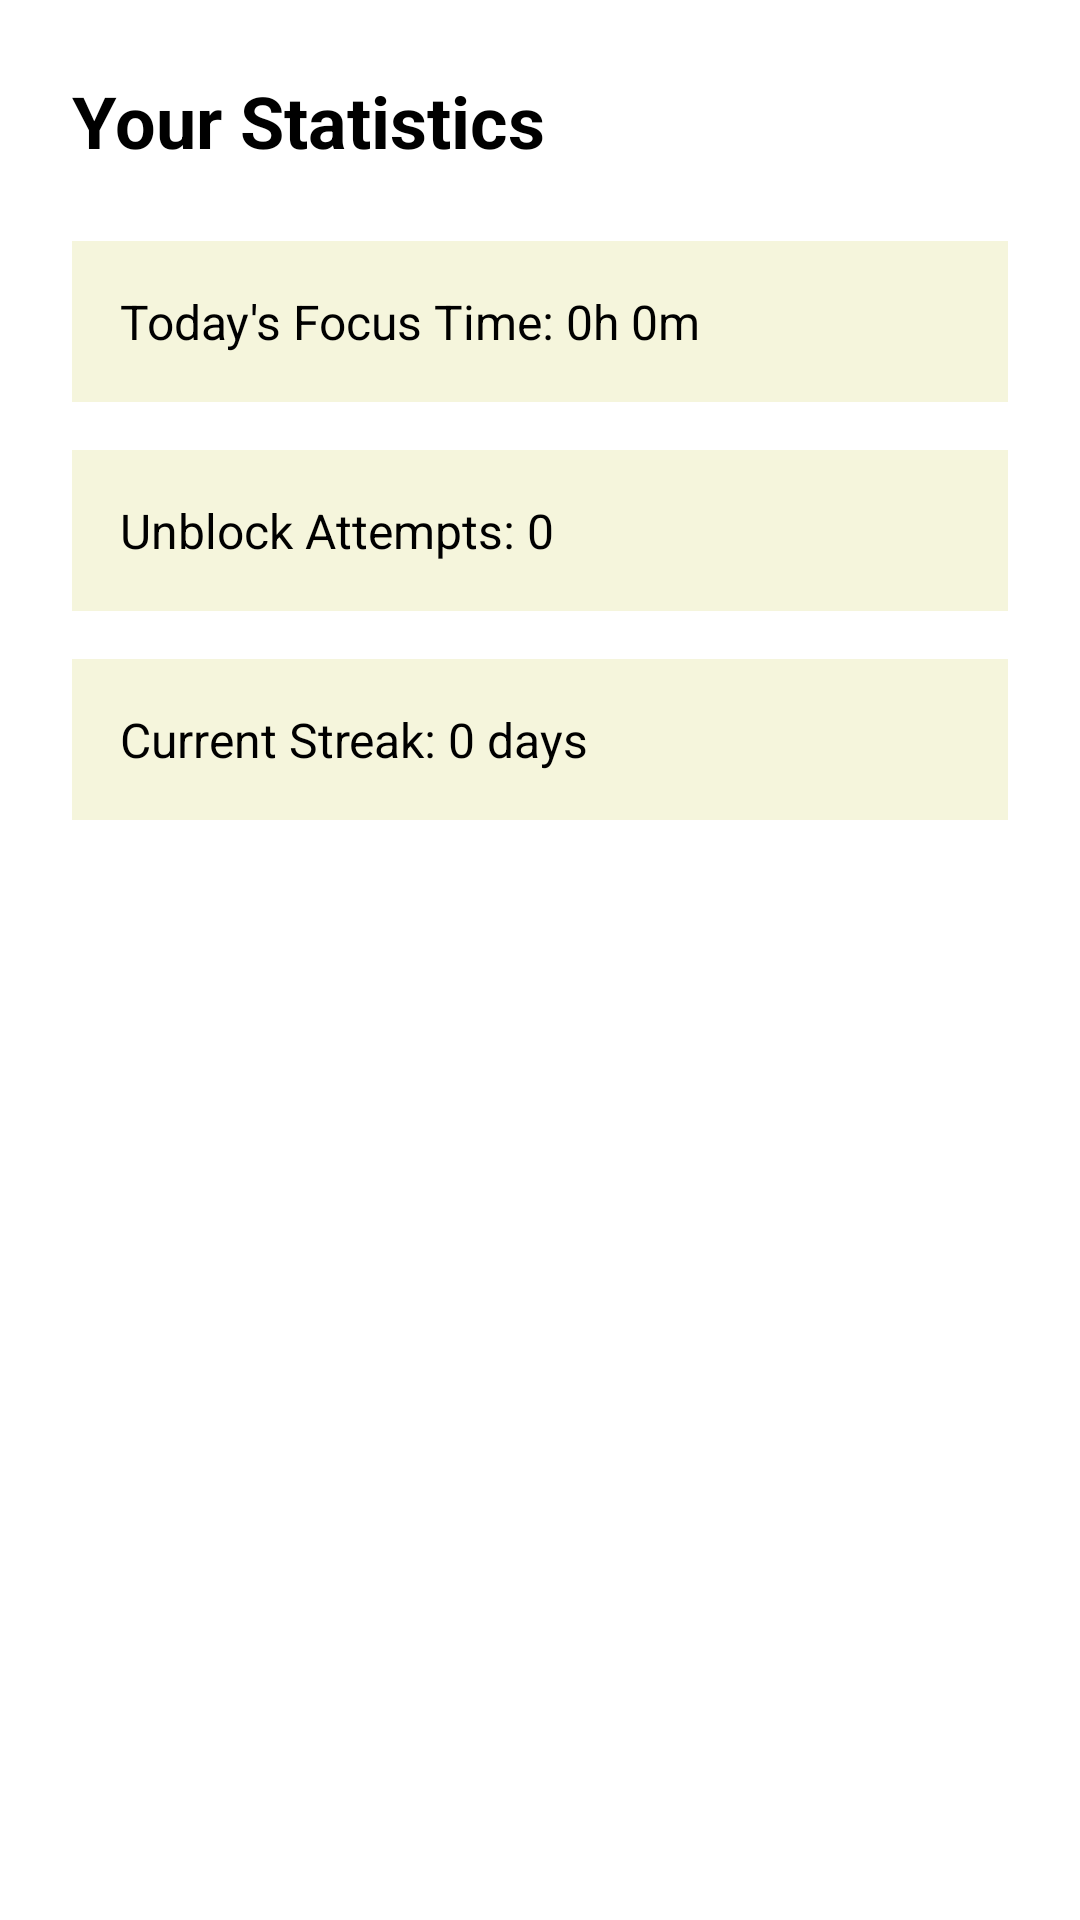

Here is an Android app screen rendered from its layout file. Give the layout XML and the strings, colors and styles it references.
<!-- AndroidManifest.xml: application theme Theme.FocusApp -->
<!-- res/layout/fragment_stats.xml -->
<?xml version="1.0" encoding="utf-8"?>

<ScrollView xmlns:android="http://schemas.android.com/apk/res/android"
    android:layout_width="match_parent"
    android:layout_height="match_parent"
    android:background="@color/background"
    android:padding="24dp">

    <LinearLayout
        android:layout_width="match_parent"
        android:layout_height="wrap_content"
        android:orientation="vertical">

        <TextView
            android:layout_width="wrap_content"
            android:layout_height="wrap_content"
            android:layout_marginBottom="24dp"
            android:text="Your Statistics"
            android:textColor="@color/black"
            android:textSize="24sp"
            android:textStyle="bold" />

        <TextView
            android:id="@+id/todayFocusTime"
            android:layout_width="match_parent"
            android:layout_height="wrap_content"
            android:layout_marginBottom="16dp"
            android:padding="16dp"
            android:background="@color/beige"
            android:text="Today's Focus Time: 0h 0m"
            android:textColor="@color/black"
            android:textSize="16sp" />

        <TextView
            android:id="@+id/todayUnblockAttempts"
            android:layout_width="match_parent"
            android:layout_height="wrap_content"
            android:layout_marginBottom="16dp"
            android:padding="16dp"
            android:background="@color/beige"
            android:text="Unblock Attempts: 0"
            android:textColor="@color/black"
            android:textSize="16sp" />

        <TextView
            android:id="@+id/currentStreak"
            android:layout_width="match_parent"
            android:layout_height="wrap_content"
            android:padding="16dp"
            android:background="@color/beige"
            android:text="Current Streak: 0 days"
            android:textColor="@color/black"
            android:textSize="16sp" />

    </LinearLayout>

</ScrollView>
<!-- resources referenced by this layout -->
<resources>
  <color name="background">#FFFFFF</color>
  <color name="beige">#F5F5DC</color>
  <color name="black">#000000</color>
  <style name="Theme.FocusApp" parent="Theme.Material3.Light.NoActionBar">
          <item name="colorPrimary">@color/black</item>
          <item name="colorPrimaryVariant">@color/black</item>
          <item name="colorOnPrimary">@color/white</item>
          <item name="colorSecondary">@color/grey</item>
          <item name="colorOnSecondary">@color/white</item>
          <item name="android:colorBackground">@color/background</item>
          <item name="colorSurface">@color/surface</item>
          <item name="colorOnSurface">@color/black</item>
      </style>
  <color name="white">#FFFFFF</color>
  <color name="grey">#808080</color>
  <color name="surface">#F5F5DC</color>
</resources>
